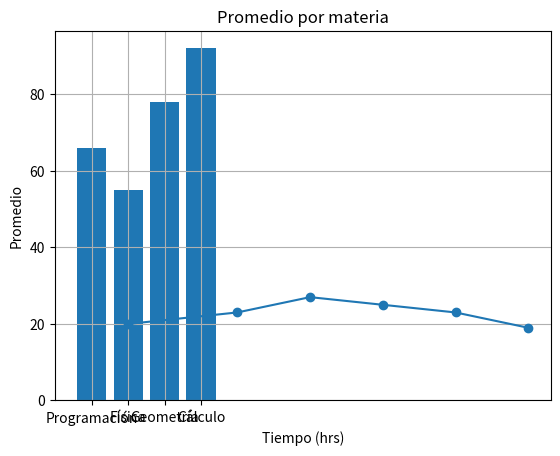

Write the Python code that produced this figure.
# src/act_6_graficas.py
# ---------------------------------------------------------
# Actividad 6: Gráficas con matplotlib
# Objetivo:
#   - Graficar una relación temperatura vs tiempo.
#   - Graficar promedios por materia.
# ---------------------------------------------------------

import matplotlib.pyplot as plt


def grafica_temperatura():
    """
    Crea una gráfica de línea de temperatura vs tiempo.
    """
    print("\n=== Actividad 6: Gráfica Temperatura vs Tiempo ===")

    tiempo = [1, 4, 6, 8, 10, 12]           # eje X
    temperatura = [20, 23, 27, 25, 23, 19]  # eje Y

    plt.plot(tiempo, temperatura, marker="o")
    plt.xlabel("Tiempo (hrs)")
    plt.ylabel("Temperatura (°C)")
    plt.title("Temperatura vs Tiempo")
    plt.grid(True)
    plt.show()


def grafica_promedios_materias():
    """
    Crea una gráfica de barras con promedios por materia.
    """
    print("\n=== Actividad 6: Gráfica de promedios por materia ===")

    materias = ["Programación", "Física", "Geometría", "Cálculo"]
    promedios = [66, 55, 78, 92]

    plt.bar(materias, promedios)
    plt.ylabel("Promedio")
    plt.title("Promedio por materia")
    plt.show()


def ejecutar():
    """
    Función principal de la actividad 6.
    """
    grafica_temperatura()
    grafica_promedios_materias()


if __name__ == "__main__":
    ejecutar()
